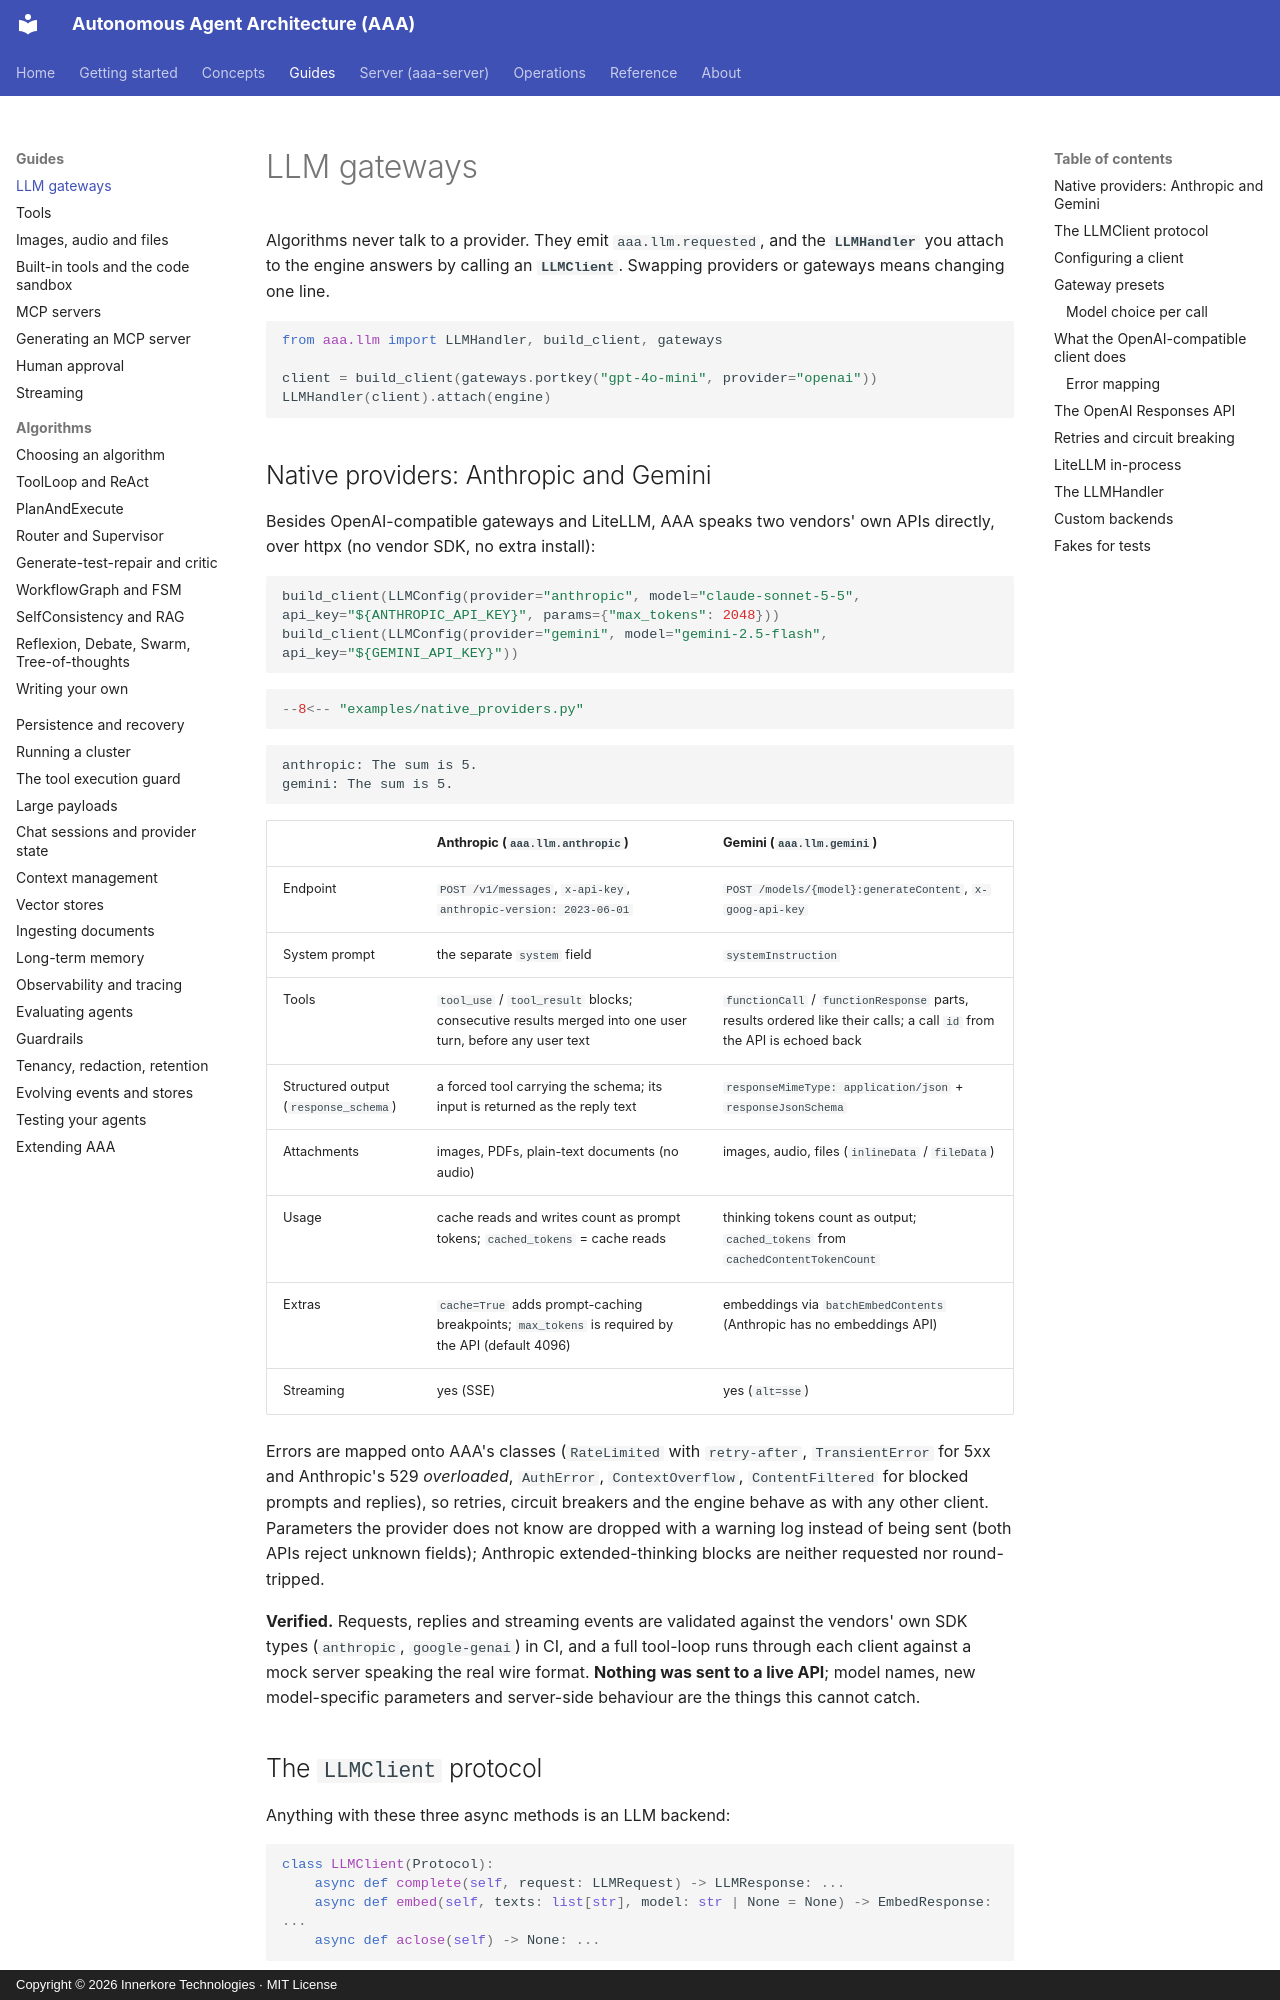

repository: innerkorehq/AutonomousAgentAlgos · page: guides/llm-gateways/index.html · generator: mkdocs · copyright: Copyright © 2026 Innerkore Technologies · MIT License

# LLM gateways

Algorithms never talk to a provider. They emit `aaa.llm.requested`, and the **`LLMHandler`** you attach to the engine
answers by calling an **`LLMClient`**. Swapping providers or gateways means changing one line.

```python
from aaa.llm import LLMHandler, build_client, gateways

client = build_client(gateways.portkey("gpt-4o-mini", provider="openai"))
LLMHandler(client).attach(engine)
```

## Native providers: Anthropic and Gemini

Besides OpenAI-compatible gateways and LiteLLM, AAA speaks two vendors' own APIs directly, over httpx (no vendor SDK, no extra install):

```python
build_client(LLMConfig(provider="anthropic", model="claude-sonnet-5-5", api_key="${ANTHROPIC_API_KEY}", params={"max_tokens": 2048}))
build_client(LLMConfig(provider="gemini", model="gemini-2.5-flash", api_key="${GEMINI_API_KEY}"))
```

```python
--8<-- "examples/native_providers.py"
```

```text
anthropic: The sum is 5.
gemini: The sum is 5.
```

| | Anthropic (`aaa.llm.anthropic`) | Gemini (`aaa.llm.gemini`) |
|---|---|---|
| Endpoint | `POST /v1/messages`, `x-api-key`, `anthropic-version: 2023-06-01` | `POST /models/{model}:generateContent`, `x-goog-api-key` |
| System prompt | the separate `system` field | `systemInstruction` |
| Tools | `tool_use` / `tool_result` blocks; consecutive results merged into one user turn, before any user text | `functionCall` / `functionResponse` parts, results ordered like their calls; a call `id` from the API is echoed back |
| Structured output (`response_schema`) | a forced tool carrying the schema; its input is returned as the reply text | `responseMimeType: application/json` + `responseJsonSchema` |
| Attachments | images, PDFs, plain-text documents (no audio) | images, audio, files (`inlineData` / `fileData`) |
| Usage | cache reads and writes count as prompt tokens; `cached_tokens` = cache reads | thinking tokens count as output; `cached_tokens` from `cachedContentTokenCount` |
| Extras | `cache=True` adds prompt-caching breakpoints; `max_tokens` is required by the API (default 4096) | embeddings via `batchEmbedContents` (Anthropic has no embeddings API) |
| Streaming | yes (SSE) | yes (`alt=sse`) |

Errors are mapped onto AAA's classes (`RateLimited` with `retry-after`, `TransientError` for 5xx and Anthropic's 529 *overloaded*, `AuthError`, `ContextOverflow`,
`ContentFiltered` for blocked prompts and replies), so retries, circuit breakers and the engine behave as with any other client. Parameters the provider does not
know are dropped with a warning log instead of being sent (both APIs reject unknown fields); Anthropic extended-thinking blocks are neither requested nor round-tripped.

**Verified.** Requests, replies and streaming events are validated against the vendors' own SDK types (`anthropic`, `google-genai`) in CI, and a full tool-loop
runs through each client against a mock server speaking the real wire format. **Nothing was sent to a live API**; model names, new model-specific parameters and
server-side behaviour are the things this cannot catch.
